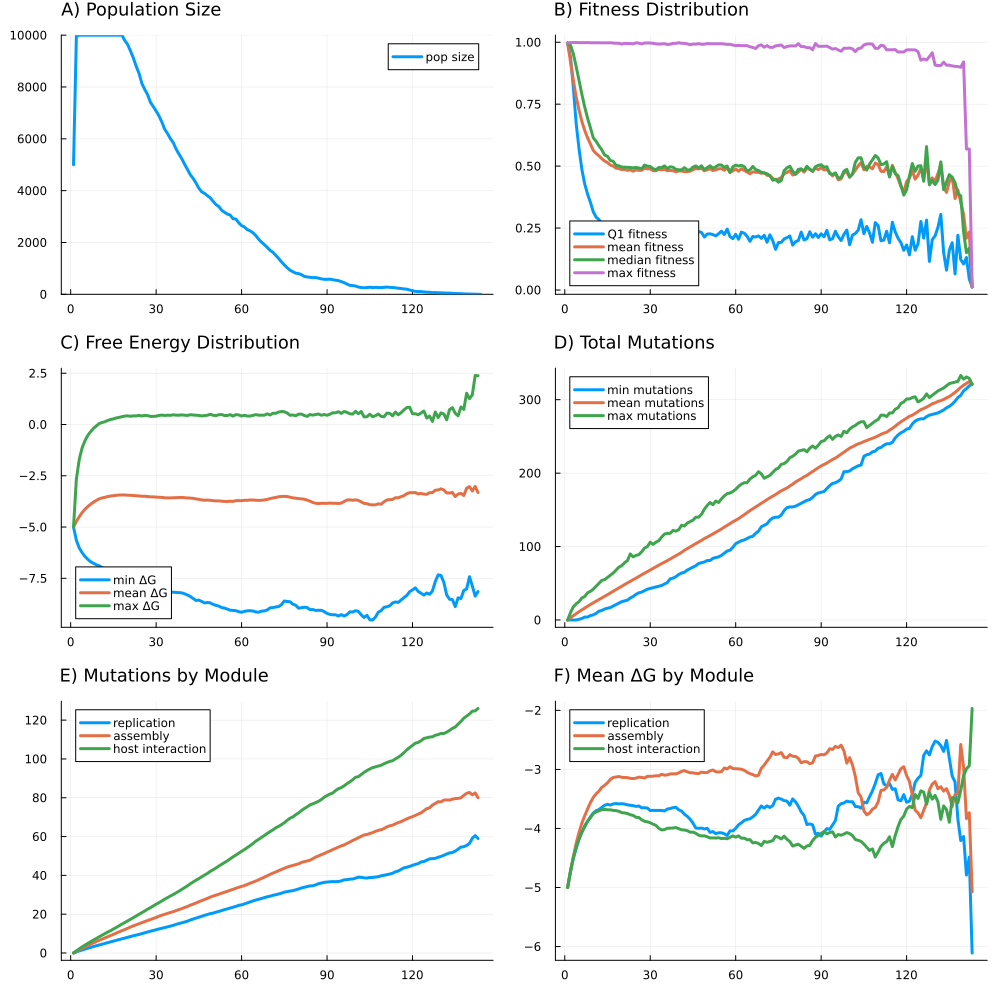

The file beside this chart, header and first rows:
R, U, L, N, K, replicate, seed, generation, psiz, q1fit, meanfit, q2fit, maxfit, minfree, meanfree, maxfree, minmut, meanmut, maxmut, auxiliary_meanmut, assembly_meanmut, replication_meanmut, host_meanmut, auxiliary_meanfree
2, 3.0, 0.0, 5000, 10000, 2, -2711960483430065533, 1, 5000, 0.9967, 0.9967, 0.9967, 0.9967, -5.0, -5.0, -5.0, 0.0, 0.0, 0.0, 0.0, 0.0, 0.0, 0.0, -5.0
2, 3.0, 0.0, 5000, 10000, 2, -2711960483430065533, 2, 9962, 0.9412, 0.9225, 0.9881, 0.9986, -5.646, -4.728, -2.663, 0.0, 2.993, 10.0, 0.5427, 0.8113, 0.5425, 1.097, -4.738
2, 3.0, 0.0, 5000, 10000, 2, -2711960483430065533, 3, 10000, 0.8174, 0.8459, 0.9533, 0.9987, -6.017, -4.496, -1.71, 0.0, 5.883, 18.0, 1.076, 1.604, 1.057, 2.146, -4.507
2, 3.0, 0.0, 5000, 10000, 2, -2711960483430065533, 4, 10000, 0.6712, 0.7781, 0.9018, 0.9989, -6.245, -4.296, -1.146, 0.0, 8.622, 22.0, 1.583, 2.38, 1.536, 3.122, -4.284
2, 3.0, 0.0, 5000, 10000, 2, -2711960483430065533, 5, 10000, 0.5704, 0.7268, 0.8462, 0.9985, -6.434, -4.136, -0.7971, 1.0, 11.27, 25.0, 2.086, 3.141, 2.005, 4.039, -4.101
2, 3.0, 0.0, 5000, 10000, 2, -2711960483430065533, 6, 10000, 0.4862, 0.68, 0.7901, 0.9984, -6.573, -3.999, -0.5325, 2.0, 13.81, 30.0, 2.571, 3.857, 2.451, 4.935, -3.949
2, 3.0, 0.0, 5000, 10000, 2, -2711960483430065533, 7, 10000, 0.428, 0.644, 0.7383, 0.9982, -6.689, -3.889, -0.3482, 4.0, 16.27, 32.0, 3.041, 4.537, 2.89, 5.805, -3.817
2, 3.0, 0.0, 5000, 10000, 2, -2711960483430065533, 8, 10000, 0.387, 0.6145, 0.6934, 0.9985, -6.764, -3.788, -0.1914, 4.0, 18.71, 37.0, 3.519, 5.224, 3.306, 6.661, -3.693
2, 3.0, 0.0, 5000, 10000, 2, -2711960483430065533, 9, 10000, 0.3538, 0.589, 0.655, 0.9978, -6.841, -3.701, -0.07, 6.0, 21.08, 39.0, 3.972, 5.888, 3.725, 7.492, -3.578
2, 3.0, 0.0, 5000, 10000, 2, -2711960483430065533, 10, 10000, 0.3156, 0.5634, 0.6145, 0.9978, -6.886, -3.627, 0.04363, 7.0, 23.39, 42.0, 4.377, 6.537, 4.137, 8.335, -3.502
2, 3.0, 0.0, 5000, 10000, 2, -2711960483430065533, 11, 10000, 0.294, 0.5511, 0.5997, 0.9978, -6.974, -3.581, 0.09571, 9.0, 25.64, 46.0, 4.808, 7.17, 4.511, 9.154, -3.434
2, 3.0, 0.0, 5000, 10000, 2, -2711960483430065533, 12, 10000, 0.2837, 0.5414, 0.5817, 0.9979, -7.053, -3.551, 0.1332, 12.0, 27.84, 50.0, 5.21, 7.751, 4.912, 9.97, -3.401
2, 3.0, 0.0, 5000, 10000, 2, -2711960483430065533, 13, 10000, 0.2691, 0.5297, 0.5655, 0.9976, -7.083, -3.512, 0.197, 13.0, 30.09, 54.0, 5.633, 8.365, 5.337, 10.75, -3.356
2, 3.0, 0.0, 5000, 10000, 2, -2711960483430065533, 14, 10000, 0.2574, 0.5204, 0.5446, 0.9974, -7.136, -3.49, 0.2421, 15.0, 32.26, 55.0, 6.03, 8.991, 5.732, 11.51, -3.328
2, 3.0, 0.0, 5000, 10000, 2, -2711960483430065533, 15, 10000, 0.2546, 0.5142, 0.5395, 0.9974, -7.206, -3.47, 0.2722, 16.0, 34.5, 58.0, 6.426, 9.593, 6.127, 12.35, -3.286
2, 3.0, 0.0, 5000, 10000, 2, -2711960483430065533, 16, 10000, 0.2448, 0.5044, 0.5226, 0.9979, -7.263, -3.451, 0.3166, 17.0, 36.82, 61.0, 6.891, 10.24, 6.524, 13.17, -3.254
2, 3.0, 0.0, 5000, 10000, 2, -2711960483430065533, 17, 10000, 0.2338, 0.5, 0.5194, 0.9966, -7.326, -3.44, 0.3459, 19.0, 39.14, 64.0, 7.308, 10.91, 6.914, 14.01, -3.244
2, 3.0, 0.0, 5000, 10000, 2, -2711960483430065533, 18, 10000, 0.2225, 0.4915, 0.5031, 0.9959, -7.385, -3.436, 0.3809, 21.0, 41.45, 68.0, 7.756, 11.5, 7.303, 14.89, -3.231
2, 3.0, 0.0, 5000, 10000, 2, -2711960483430065533, 19, 9790, 0.2262, 0.4899, 0.5012, 0.9959, -7.452, -3.437, 0.4104, 23.0, 43.67, 72.0, 8.174, 12.11, 7.677, 15.7, -3.218
2, 3.0, 0.0, 5000, 10000, 2, -2711960483430065533, 20, 9641, 0.228, 0.4859, 0.496, 0.9926, -7.536, -3.448, 0.4211, 25.0, 45.93, 74.0, 8.575, 12.73, 8.082, 16.54, -3.217
2, 3.0, 0.0, 5000, 10000, 2, -2711960483430065533, 21, 9390, 0.228, 0.4869, 0.4957, 0.9955, -7.597, -3.452, 0.4014, 26.0, 48.26, 78.0, 9.009, 13.37, 8.491, 17.38, -3.22
2, 3.0, 0.0, 5000, 10000, 2, -2711960483430065533, 22, 9120, 0.2197, 0.4828, 0.495, 0.9947, -7.675, -3.464, 0.4193, 27.0, 50.49, 81.0, 9.417, 13.98, 8.879, 18.21, -3.25
2, 3.0, 0.0, 5000, 10000, 2, -2711960483430065533, 23, 8798, 0.2256, 0.4848, 0.4946, 0.9948, -7.745, -3.474, 0.418, 30.0, 52.66, 90.0, 9.852, 14.54, 9.206, 19.06, -3.238
2, 3.0, 0.0, 5000, 10000, 2, -2711960483430065533, 24, 8524, 0.2089, 0.4796, 0.4927, 0.9935, -7.828, -3.482, 0.4447, 32.0, 54.89, 86.0, 10.27, 15.08, 9.586, 19.96, -3.246
2, 3.0, 0.0, 5000, 10000, 2, -2711960483430065533, 25, 8134, 0.2227, 0.4849, 0.4948, 0.9974, -7.875, -3.5, 0.4149, 35.0, 57.03, 88.0, 10.65, 15.62, 9.979, 20.79, -3.282
2, 3.0, 0.0, 5000, 10000, 2, -2711960483430065533, 26, 7903, 0.2175, 0.4829, 0.4925, 0.9962, -7.911, -3.498, 0.4437, 37.0, 59.3, 89.0, 11.04, 16.18, 10.41, 21.66, -3.295
2, 3.0, 0.0, 5000, 10000, 2, -2711960483430065533, 27, 7708, 0.2214, 0.4835, 0.4887, 0.9932, -7.969, -3.514, 0.4324, 38.0, 61.57, 93.0, 11.43, 16.73, 10.84, 22.56, -3.267
2, 3.0, 0.0, 5000, 10000, 2, -2711960483430065533, 28, 7409, 0.2236, 0.491, 0.5042, 0.9969, -7.982, -3.527, 0.3961, 40.0, 63.7, 98.0, 11.85, 17.24, 11.24, 23.37, -3.273
2, 3.0, 0.0, 5000, 10000, 2, -2711960483430065533, 29, 7244, 0.2239, 0.4891, 0.4999, 0.9969, -8.005, -3.528, 0.3959, 42.0, 65.88, 100.0, 12.23, 17.8, 11.61, 24.24, -3.303
2, 3.0, 0.0, 5000, 10000, 2, -2711960483430065533, 30, 7074, 0.2221, 0.4889, 0.4983, 0.9969, -8.048, -3.54, 0.4054, 43.0, 68.02, 106.0, 12.59, 18.3, 11.98, 25.14, -3.294
2, 3.0, 0.0, 5000, 10000, 2, -2711960483430065533, 31, 6883, 0.2114, 0.4815, 0.4895, 0.9958, -8.081, -3.55, 0.4398, 44.0, 70.28, 103.0, 13, 18.95, 12.4, 25.93, -3.302
2, 3.0, 0.0, 5000, 10000, 2, -2711960483430065533, 32, 6649, 0.2137, 0.481, 0.4851, 0.9936, -8.116, -3.554, 0.459, 45.0, 72.47, 106.0, 13.45, 19.47, 12.73, 26.82, -3.295
2, 3.0, 0.0, 5000, 10000, 2, -2711960483430065533, 33, 6373, 0.2243, 0.4873, 0.4944, 0.9924, -8.164, -3.574, 0.4397, 46.0, 74.63, 108.0, 13.89, 19.92, 13.09, 27.73, -3.302
2, 3.0, 0.0, 5000, 10000, 2, -2711960483430065533, 34, 6204, 0.2164, 0.4844, 0.494, 0.9931, -8.183, -3.578, 0.4542, 47.0, 76.78, 113.0, 14.33, 20.43, 13.47, 28.55, -3.313
2, 3.0, 0.0, 5000, 10000, 2, -2711960483430065533, 35, 6006, 0.2262, 0.4874, 0.501, 0.9941, -8.19, -3.58, 0.4455, 49.0, 78.78, 117.0, 14.71, 20.86, 13.85, 29.37, -3.306
2, 3.0, 0.0, 5000, 10000, 2, -2711960483430065533, 36, 5855, 0.2211, 0.4813, 0.4899, 0.9909, -8.174, -3.572, 0.471, 51.0, 80.85, 118.0, 15.15, 21.31, 14.25, 30.14, -3.339
2, 3.0, 0.0, 5000, 10000, 2, -2711960483430065533, 37, 5609, 0.2169, 0.4828, 0.4974, 0.992, -8.189, -3.567, 0.4543, 56.0, 83.13, 118.0, 15.57, 21.84, 14.73, 30.99, -3.353
2, 3.0, 0.0, 5000, 10000, 2, -2711960483430065533, 38, 5413, 0.2191, 0.4813, 0.4951, 0.9954, -8.196, -3.561, 0.4536, 57.0, 85.4, 122.0, 16, 22.39, 15.17, 31.85, -3.341
2, 3.0, 0.0, 5000, 10000, 2, -2711960483430065533, 39, 5232, 0.2078, 0.477, 0.487, 0.9954, -8.208, -3.554, 0.467, 59.0, 87.5, 121.0, 16.34, 22.85, 15.55, 32.76, -3.323
2, 3.0, 0.0, 5000, 10000, 2, -2711960483430065533, 40, 5016, 0.2276, 0.4804, 0.485, 0.9979, -8.255, -3.57, 0.4523, 62.0, 89.79, 123.0, 16.71, 23.44, 15.95, 33.69, -3.359
2, 3.0, 0.0, 5000, 10000, 2, -2711960483430065533, 41, 4819, 0.2197, 0.4803, 0.4848, 0.9955, -8.313, -3.581, 0.4418, 64.0, 92.09, 129.0, 17.11, 23.97, 16.4, 34.61, -3.393
2, 3.0, 0.0, 5000, 10000, 2, -2711960483430065533, 42, 4612, 0.2091, 0.4774, 0.4937, 0.9955, -8.385, -3.588, 0.4758, 65.0, 94.93, 128.0, 17.59, 24.64, 17.02, 35.67, -3.392
2, 3.0, 0.0, 5000, 10000, 2, -2711960483430065533, 43, 4473, 0.215, 0.4776, 0.4842, 0.9934, -8.485, -3.602, 0.462, 68.0, 97.2, 132.0, 17.96, 25.17, 17.48, 36.59, -3.38
2, 3.0, 0.0, 5000, 10000, 2, -2711960483430065533, 44, 4292, 0.2183, 0.4796, 0.4848, 0.99, -8.58, -3.628, 0.4527, 70.0, 99.53, 134.0, 18.26, 25.75, 17.99, 37.54, -3.401
2, 3.0, 0.0, 5000, 10000, 2, -2711960483430065533, 45, 4093, 0.2198, 0.4852, 0.4958, 0.9926, -8.562, -3.649, 0.4404, 72.0, 101.8, 136.0, 18.57, 26.43, 18.45, 38.35, -3.45
2, 3.0, 0.0, 5000, 10000, 2, -2711960483430065533, 46, 3957, 0.2293, 0.4909, 0.5009, 0.9922, -8.628, -3.678, 0.4173, 74.0, 104, 140.0, 18.85, 26.99, 18.91, 39.27, -3.472
2, 3.0, 0.0, 5000, 10000, 2, -2711960483430065533, 47, 3895, 0.2361, 0.4887, 0.4926, 0.9943, -8.699, -3.694, 0.4322, 77.0, 106.3, 140.0, 19.12, 27.57, 19.41, 40.17, -3.487
2, 3.0, 0.0, 5000, 10000, 2, -2711960483430065533, 48, 3806, 0.2322, 0.4912, 0.5012, 0.9919, -8.677, -3.684, 0.4513, 78.0, 108.4, 144.0, 19.43, 28.16, 19.84, 41, -3.445
2, 3.0, 0.0, 5000, 10000, 2, -2711960483430065533, 49, 3723, 0.2138, 0.4808, 0.4856, 0.9918, -8.697, -3.695, 0.4951, 79.0, 111, 151.0, 19.81, 28.78, 20.28, 42.08, -3.484
2, 3.0, 0.0, 5000, 10000, 2, -2711960483430065533, 50, 3590, 0.2258, 0.4858, 0.4937, 0.9948, -8.772, -3.712, 0.4514, 81.0, 112.9, 156.0, 20.08, 29.36, 20.56, 42.88, -3.563
2, 3.0, 0.0, 5000, 10000, 2, -2711960483430065533, 51, 3463, 0.2268, 0.4889, 0.5013, 0.9938, -8.819, -3.727, 0.4342, 81.0, 115, 160.0, 20.4, 29.8, 21.04, 43.78, -3.574
2, 3.0, 0.0, 5000, 10000, 2, -2711960483430065533, 52, 3389, 0.2237, 0.4822, 0.4915, 0.9938, -8.853, -3.723, 0.4765, 84.0, 117.2, 157.0, 20.71, 30.3, 21.42, 44.8, -3.592
2, 3.0, 0.0, 5000, 10000, 2, -2711960483430065533, 53, 3244, 0.2184, 0.4849, 0.4972, 0.9938, -8.924, -3.738, 0.4842, 85.0, 119.5, 162.0, 21.07, 30.82, 21.87, 45.7, -3.592
2, 3.0, 0.0, 5000, 10000, 2, -2711960483430065533, 54, 3167, 0.2271, 0.4891, 0.5049, 0.9938, -8.952, -3.75, 0.4381, 86.0, 121.7, 160.0, 21.46, 31.32, 22.34, 46.6, -3.67
2, 3.0, 0.0, 5000, 10000, 2, -2711960483430065533, 55, 3097, 0.2374, 0.4899, 0.5043, 0.994, -9, -3.753, 0.4399, 88.0, 123.9, 165.0, 21.95, 31.79, 22.73, 47.48, -3.669
2, 3.0, 0.0, 5000, 10000, 2, -2711960483430065533, 56, 3058, 0.2238, 0.483, 0.4949, 0.9927, -9.054, -3.741, 0.4793, 91.0, 126.5, 169.0, 22.46, 32.36, 23.18, 48.54, -3.687
2, 3.0, 0.0, 5000, 10000, 2, -2711960483430065533, 57, 2915, 0.2458, 0.4928, 0.5002, 0.9913, -9.065, -3.751, 0.4097, 94.0, 128.9, 172.0, 22.94, 32.8, 23.58, 49.54, -3.672
2, 3.0, 0.0, 5000, 10000, 2, -2711960483430065533, 58, 2906, 0.2155, 0.4748, 0.474, 0.9914, -9.079, -3.711, 0.4815, 95.0, 131.2, 173.0, 23.42, 33.35, 24.02, 50.46, -3.641
2, 3.0, 0.0, 5000, 10000, 2, -2711960483430065533, 59, 2760, 0.2074, 0.4806, 0.4972, 0.9887, -9.129, -3.71, 0.4648, 99.0, 133.8, 175.0, 23.88, 33.86, 24.56, 51.46, -3.632
2, 3.0, 0.0, 5000, 10000, 2, -2711960483430065533, 60, 2651, 0.2248, 0.4887, 0.504, 0.9863, -9.153, -3.717, 0.4124, 104.0, 135.8, 178.0, 24.29, 34.29, 24.81, 52.43, -3.672
... 84 more rows
